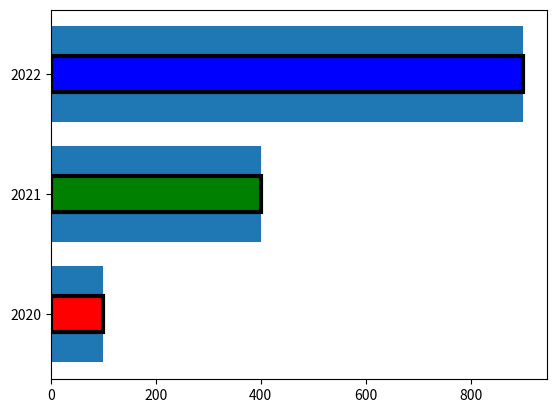

Source code (Python):

import matplotlib.pyplot as plt
"""
#두 축 설정
x_value = [2, 3, 6, 7, 10 ]
y_value = [1, 4, 5, 8, 9]

#plt.plot(x_value, y_value)
#plt.plot([2, 4, 6, 7, 10],[1, 4, 5, 8, 9])

#plt.plot([2,3,6,7,10], [1,4,5,8,9], "-", label="PData(km)")
#plt.plot([2,3,6,7,10], [1,4,5,8,9], "--", label="PData(km)")
#plt.plot([2,3,6,7,10], [1,4,5,8,9], ":", label="PData(km)")
#plt.plot([2,3,6,7,10], [1,4,5,8,9], "-.", label="PData(km)")
#plt.plot([2,3,6,7,10], [1,4,5,8,9], ".", label="PData(km)")
#plt.plot([2,3,6,7,10], [1,4,5,8,9], ".-", label="PData(km)")
#plt.plot([2,3,6,7,10], [1,4,5,8,9], ".--", label="PData(km)")

#plt.plot([2,3,6,7,10], [1,4,5,8,9], linestyle="solid", label="PData(km)")
#plt.plot([2,3,6,7,10], [1,4,5,8,9], linestyle="dashed", label="PData(km)")
#plt.plot([2,3,6,7,10], [1,4,5,8,9], linestyle="dotted", label="PData(km)")
#plt.plot([2,3,6,7,10], [1,4,5,8,9], linestyle="dashdot", label="PData(km)")

plt.xlabel("x축")
plt.ylabel("y축")

#plt.show()

#solid 픽셀크기-간격
#plt.plot([2,3,6,7,10], [1,4,5,8,9], linestyle=(0, (10, 0)), label="PData(km)")

#문자열 색 지정
#plt.plot([1,3,5,7,9], [2,4,6,8,10], "-", color="(rgb 값 코드)", label="Value(m)")
#plt.plot([1,3,5,7,9], [2,4,6,8,10], "-", color="r", label="Value(m)")
#plt.plot([1,3,5,7,9], [2,4,6,8,10], "-", color="b", label="Value(m)")
#plt.plot([1,3,5,7,9], [2,4,6,8,10], "-", color="g", label="Value(m)")
#plt.plot([1,3,5,7,9], [2,4,6,8,10], "-", color="red", label="Value(m)")
#plt.plot([1,3,5,7,9], [2,4,6,8,10], "-", color="lime", label="Value(m)")
#plt.plot([1,3,5,7,9], [2,4,6,8,10], "-", color="C1", label="Value(m)")
#plt.plot([1,3,5,7,9], [2,4,6,8,10], "-", color="C6", label="Value(m)")

#rgb값 얻는 법 -> 윈도우 그림판에서 rgb값 얻기 가능

#모양 설정(선 두께, 둥근모양 / 사각형 모양 설정 )
#plt.plot([1,3,5,7,9], [2,4,6,8,10], linestyle="solid", linewidth=10, solid_capstyle="round", label="Value(m)")
# plt.plot([1,3,5,7,9], [2,4,6,8,10], linestyle="dashed", linewidth=10, solid_capstyle="round", label="Value(m)"
#plt.plot([1,3,5,7,9], [2,4,6,8,10], linestyle="dotted", linewidth=10, dash_capstyle="round", label="Value(m)")
# plt.plot([1,3,5,7,9], [2,4,6,8,10], linestyle="dotted", linewidth=10, dash_capstyle="round", label="Value(m)"
#plt.show()

#마커 / 선 동시 설정
# c=cyan d=diamond
#plt.plot([2,3,6,7,10], [1,4,5,8,9], "cd", label="PData(km)")
#plt.plot([2,3,6,7,10], [1,4,5,8,9], "bo", label="PData(km)")

#plt.plot([2,3,6,7,10], [1,4,5,8,9], "go-", label="PData(km)")
#plt.plot([2,3,6,7,10], [1,4,5,8,9], "co-", label="PData(km)")
#plt.plot([2,3,6,7,10], [1,4,5,8,9], "bo--", label="PData(km)")

#plt.show()

#marker 파라메터 사용
#plt.plot([2,3,6,7,10], [1,4,5,8,9], marker="H", label="PData(km)")
# plt.plot([2,3,6,7,10], [1,4,5,8,9], marker=11, label="PData(km)")
# plt.plot([2,3,6,7,10], [1,4,5,8,9], marker="s", label="PData(km)")
#plt.plot([2,3,6,7,10], [1,4,5,8,9], marker="x", label="PData(km)")
# plt.plot([2,3,6,7,10], [1,4,5,8,9], marker=D, label="PData(km)")
# plt.plot([2,3,6,7,10], [1,4,5,8,9], marker="$y$", label="PData(km)")

#plt.show()

#그래프 영역 채우기

xdata = [2, 3, 6, 7, 10]
ydata = [1, 4, 5, 8, 9]
y1data = [2, 4, 6, 8, 10]

plt.plot(xdata, ydata)
plt.xlabel("x_data")
plt.ylabel("y_data")

#세로 축 채우기
#plt.fill_between(xdata[1:4], ydata[1:4], alpha=0.5) #x와 y 데이터 범위 같아야함
#plt.fill_between(xdata[2:4], ydata[2:4], alpha=1)
#plt.fill_between(xdata[1:3], ydata[1:3], alpha=0.5)
#plt.fill_between(xdata[1:3], ydata[1:3], alpha=0.5)
#plt.fill_between(xdata[1:3], ydata[1:3], alpha=0.3)

#가로 축 채우기
#plt.fill_betweenx(ydata[1:3], xdata[1:3], alpha=0.3)
#plt.fill_betweenx(ydata[2:4], xdata[2:4], alpha=0.3)

#plt.show()

#plt.plot([1, 3, 5, 7, 9],[2, 4, 6, 8, 10])
#plt.plot(xdata, ydata)

#두 선간의 영역 채우기
#x축이 동일한 두 선간의 공백을 채우기
#plt.fill_between(xdata[1:4], ydata[1:4], y1data[1:4], alpha=0.5)
#plt.fill_between(xdata[1:3], ydata[1:3], y1data[1:3], alpha=0.5)
#plt.fill_between(xdata[1:3], ydata[1:3], y1data[1:3], clolr = "C2", alpha=0.5)

#영역 채우기
#plt.fill([2.9, 2.9, 7.1, 7.1], [2.5, 5.0, 8.5, 6.0], alpha=0.5)
plt.fill([1.9, 1.9, 3.1, 3.1], [0.5, 2.5, 5.5, 3.1], alpha=0.5)

plt.show()
"""
#==================================================================
"""
#배경 설정
#배경 그리드 변경

dic_val = {"x_data": [2,3,6,7,10], "y_data": [1,4,5,8,9]}
dic1_val = {"x1_data": [1,3,5,7,9], "y1_data": [2,4,6,8,10]}

plt.plot("x_data", "y_data", data=dic_val , label= "PData(km)")
plt.plot("x1_data", "y1_data", data=dic1_val, label= "Value(m)")
#plt.plot =([1,4,5,9],[2,3.8.10])
plt.xlabel("x-data")
plt.ylabel("y-data")

#배경그리드
#plt.grid()

#plt.show()

# x축 그리드
#plt.grid(axis="x")

# y축 그리드
#plt.grid(axis="y")

# 색상 설정
#plt.grid(axis="y", color="g")
#plt.grid(axis="y", color="b")

# 투명도 설정
#plt.grid(axis="y", color="g", alpha=0.5)

# 선 종류 선택
#plt.grid(axis="y")
#plt.grid(axis="y", color="g", alpha=0.5, linestyle="--")
#plt.grid(axis="y", color="g", alpha=0.5, linestyle="-.")

#plt.grid(axis="y", color="g", alpha=0.5, linestyle="-")
#plt.grid(axis="x", color="r", alpha=0.3, linestyle="-.")

#plt.show()

#눈금표시

#plt.xticks()
#plt.yticks()

# 임의 데이터 지정
#plt.xticks([0,1,2,3,4,5,6,7,8,9,10])
#plt.yticks([0,1,2,3,4,5,6,7,8,9,10])

#plt.xticks([1,3,5,7,9,11])
#plt.xticks([2,4,6,8,10,12])

# 라벨 지정
#plt.xticks([1,2,3,4,5,6,7,8,9,10], labels=["one", "two", "three", "four", "five", "six", "seven", "eight", "nine", "ten"])
#plt.yticks([0,1,2,3,4,5,6,7,8,9,10,11], labels=["Jan", "Feb", "Mar", "Apr", "May", "Jun", "Jul", "Aug", "Sep", "Oct", "Nov", "Dec"])

# 눈금 안쪽/바깥쪽 지
#plt.tick_params(axis="x", direction="in")
#plt.tick_params(axis="x", direction="out")
#plt.tick_params(axis="y", direction="in")
"""

#막대그래프 그리기
"""
x_years = ['2020', '2021', '2022']
y_data = [100, 400, 900]
clr = ["r", "g", "b"]

plt.bar(x_years, y_data)
#plt.show()

#색 지정
plt.bar(x_years, y_data, color="g")
#plt.bar(x_years, y_data, color="C7")
#plt.bar(x_years, y_data, color="#57ADCC")

#개별 색 지정
plt.bar(x_years, y_data, color=clr)

#막대 너비 설정
plt.bar(x_years, y_data, color=clr, width=2)
#plt.bar(x_years, y_data, color=clr, width=0.5)
#plt.bar(x_years, y_data, color=clr, width=0.1)

#막대 위치 선정 edge/center
plt.bar(x_years, y_data, color=clr, align="edge", width=0.5)
#plt.bar(x_years, y_data, color=clr, align="center", width=0.5)

#막대 테두리 설정
# 라인 색 선택
plt.bar(x_years, y_data, color=clr, align="center", edgecolor="black", width=0.5)

# 테두리 라인 설정
plt.bar(x_years, y_data, color=clr, align="center", edgecolor="black", linewidth=3, width=0.5)

#축 설정
#plt.xticks()
plt.yticks([100, 200, 300, 400, 500, 600, 900])

plt.show()
"""
#수평 그래프 그리기

x_years = ['2020', '2021', '2022']
y_data = [100, 400, 900]
clr = ["r", "g", "b"]

plt.barh(x_years, y_data)

#그래프 설정
#   {x축 데이터}{y축 데이터}{색설정} {위치설정} {테두리색설정} {선두께} {그래프 두께}
plt.barh(x_years, y_data, color=clr, align="center", edgecolor="black", linewidth=3, height=0.3)

plt.show()